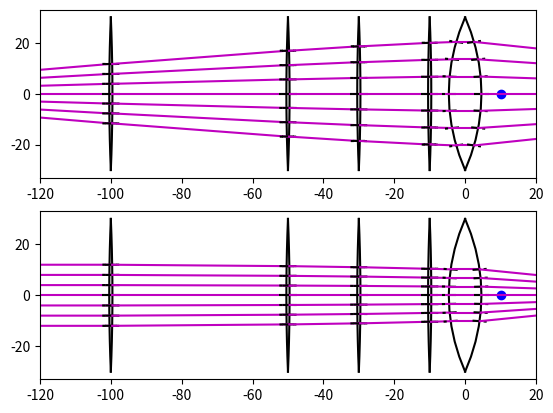

The matplotlib source for this figure:
"""
Lense simulation using python

EPFL - Product Devlopement

[redacted]
Date: 2017/11/02

"""
## Import libraries
import numpy as np #math library
import matplotlib.pyplot as plt # figure plotting
from math import cos,sin,asin,acos ,tan,atan2, sqrt, pi

refractionIndex_air = 1.000277

class Lense():
    # Geometrical properties
    widthMin = 0.1 # [mm]
    rad_lens  = 30  # [mm]

    # Visulazation
    N_points = 10 # number of datapoints to plot each side

    def __init__(self, corr, posx):
        # Correction coefficient
        # Position in [mm], where the eye is at zero
        
        self.corr = corr
        
        self.posx = -posx # possible? convert to [m]

        self.convex = np.sign(corr) #

        
        # Fraction Coefficient
        self.refractionIndex = 1.47 # Glycerol

        
        if self.convex>0:
            self.rad_curve = corr
            self.phi_lense = asin(self.rad_lens/self.rad_curve)

            self.pos0 = [self.posx-self.rad_curve*cos(self.phi_lense),
                     self.posx+self.rad_curve*cos(self.phi_lense)]

            plt.plot([self.pos0[0]+self.rad_curve*cos(-self.phi_lense+self.phi_lense*2/self.N_points*i)
                  for i in range(self.N_points+1)],
                 [self.rad_curve*sin(-self.phi_lense + self.phi_lense*2/self.N_points*i)
                  for i in range(self.N_points+1)],'k')

            plt.plot([self.pos0[1]-self.rad_curve*cos(-self.phi_lense+self.phi_lense*2/self.N_points*i)
                   for i in range(self.N_points+1)],
                  [self.rad_curve*sin(-self.phi_lense + self.phi_lense*2/self.N_points*i)
                   for i in range(self. N_points+1)],'k')
            
        elif self.convex < 0:
            self.rad_curve = -corr
            self.phi_lense = asin(self.rad_lens/self.rad_curve)
            
            self.pos0 = [self.posx-(self.widthMin/2+self.rad_curve),
                         self.posx+(self.widthMin/2+self.rad_curve)]

            dPhi = self.phi_lense*2/self.N_points # angle iteration for plot
            
            plt.plot([self.pos0[0]+self.rad_curve*cos(-self.phi_lense+dPhi*i)
                  for i in range(self.N_points+1)],
                 [self.rad_curve*sin(-self.phi_lense + dPhi*i)
                  for i in range(self.N_points+1)],'k')

            plt.plot([self.pos0[1]-self.rad_curve*cos(-self.phi_lense+dPhi*i)
                   for i in range(self.N_points+1)],
                  [self.rad_curve*sin(-self.phi_lense + dPhi*i)
                   for i in range(self. N_points+1)],'k')
            
            plt.plot([self.pos0[1]-self.rad_curve*cos(-self.phi_lense),
                      self.pos0[0]+self.rad_curve*cos(-self.phi_lense)],
                     [self.rad_curve*sin(-self.phi_lense),
                      self.rad_curve*sin(-self.phi_lense)],
                     'k')

            plt.plot([self.pos0[1]-self.rad_curve*cos(self.phi_lense),
                      self.pos0[0]+self.rad_curve*cos(self.phi_lense)],
                     [self.rad_curve*sin(self.phi_lense),
                      self.rad_curve*sin(self.phi_lense)],
                     'k')
        else:
            print('flat plate detected')


    def photonSimulation(self, photon):
        if self.convex:
            # Extract line parameters
            a = photon.dir
            b = photon.x0[1]-a*photon.x0[0]

            # Extract lense parameters
            x0 = self.pos0[1]
            r = self.rad_curve

            # Find point of intersection with the lense
            a1 = 1+a**2
            b1 = -2*a*b - 2*a**2*x0
            c1 = a**2*x0**2 + 2*a*b*x0 + b**2 - r**2

            dx = (-b1 + sqrt(b1**2-4*a1*c1))/(2*a1)

            x_in = x0-dx
            y_in = a*x_in+b

            plt.plot([photon.x0[0],x_in],[photon.x0[1],y_in],'m')

            # Refraction of the light beam
            phi_in = atan2(y_in,dx)
            theta1_abs_in = atan2(a,1)
            theta1_rel_in = theta1_abs_in + phi_in
            
            theta2_rel_in = asin(refractionIndex_air/self.refractionIndex*sin(theta1_rel_in))
            theta2_abs_in = theta2_rel_in-phi_in

            dr = 2
            plt.plot([self.pos0[1]-(r-dr)*cos(phi_in), self.pos0[1]-(r+dr)*cos(phi_in)],
                [(r-dr)*sin(phi_in), (r+dr)*sin(phi_in)],'k--')

            
            # Extract line parameters
            a = theta2_abs_in
            b = y_in-a*x_in

            # Extract lense parameters
            x0 = self.pos0[0]
            r = self.rad_curve

            # Find point of intersection
            a1 = 1+a**2
            b1 = 2*a*b + 2*a**2*x0
            c1 = a**2*x0**2 + 2*a*b*x0 + b**2 - r**2

            dx = (-b1 + sqrt(b1**2-4*a1*c1))/(2*a1)

            x_out = x0+dx
            y_out = a*x_in+b

            plt.plot([x_in,x_out],[y_in,y_out], 'm')

            phi_out = atan2(y_out,dx)
            theta1_abs_out = atan2(a,1)
            theta1_rel_out = theta1_abs_out - phi_out
            theta2_rel_out = asin(self.refractionIndex/refractionIndex_air*sin(theta1_rel_out))
            theta2_abs_out = theta2_rel_out + phi_out

                        # plot normal (for defraction visualization)
            plt.plot([self.pos0[0]+(r-dr)*cos(phi_out), self.pos0[0]+(r+dr)*cos(phi_out)],
                     [(r-dr)*sin(phi_out), (r+dr)*sin(phi_out)],'k--')

            return Line([x_out, y_out], theta2_abs_out)

            # n1 * sin theta = n2 * sin theta
#            N = 20
#            plt.plot(x0,0,'o')
#            plt.plot([x0+r*cos(i*2*pi/N) for i in range(N+1)],
#                     [r*sin(i*2*pi/N) for i in range(N+1)])


            
                        

class Line:
    def __init__(self, x0, dir):
        self.dir = dir;
        self.x0 = x0;


def lastArraySimu(lightOut):
    a = lightOut.dir
    b = lightOut.x0[1]- a*lightOut.x0[0]

    yLim = Lense.rad_lens*1.05

    if b > 0:
        dx = (yLim-lightOut.x0[1])/a
    elif b < 0:
        dx = (-yLim-lightOut.x0[1])/a
    else:
        dx = 10 # [mm] - plot for some distance...

    maxDist = 20 # maximal desired display in x direction
    dx = min(maxDist, abs(dx))
    
    dx = 20
    
    plt.plot([lightOut.x0[0],lightOut.x0[0]+dx],[lightOut.x0[1],lightOut.x0[1]+dx*a],'m')
    

def lightSimulation(incomingLight, lenses):
    for p in range(len(incomingLight)):
        photon = incomingLight[p]
        for i in range(len(lenses)): # 
            photon = lenses[i].photonSimulation(photon)

            # Intersection with horizontal
        lastArraySimu(photon)

    #print('LightSimulation finished')

    
def CreateObjectsArrays(pos, lenseDistMax):
    safetyMargin = 0.4
    rad_lense = 30
    nArrays = 7

    photons = []
    print(pos)
    
    angMax = atan2(rad_lense, pos[0]-lenseDistMax)*safetyMargin

    print(angMax)
    dAng = 2*angMax/(nArrays-1)
    
    for i in range(nArrays):
        photons.append(Line([-pos[0],pos[1]], tan(dAng*i-angMax)))
    
    return photons


print('Simulation started')
## --------------------------------------------------------------------
plt.figure()
plt.subplot(2,1,1)

# Position Eye
posEyeX = 10
plt.plot(posEyeX,0,'bo')
#plt.xlabel('Position x [mm]')

lenses = []
# Add lenses in the form
# lenses.append(Lense(<>,<>))
lenses.append(Lense(1000, 100))
lenses.append(Lense(1000, 50))
lenses.append(Lense(1000, 30))
lenses.append(Lense(1000, 10))
# Simulate Eye
lenses.append(Lense(100, 0))


# Define simulation photons
photonsClose = CreateObjectsArrays([200,0], 100)
#photonsClose = CreateObjectsArrays([100000,0], 100)

# Simulate
lightSimulation(photonsClose, lenses)

plt.xlim([-120, 20])

# TODOOOO: use in supblots, far vs close

plt.subplot(2,1,2)

# Position Eye
posEyeX = 10
plt.plot(posEyeX,0,'bo')
#plt.xlabel('Position x [mm]')

lenses = []
# Add lenses in the form
# lenses.append(Lense(<>,<>))
lenses.append(Lense(1000, 100))
lenses.append(Lense(1000, 50))
lenses.append(Lense(1000, 30))
lenses.append(Lense(1000, 10))
# Simulate Eye
lenses.append(Lense(100, 0))


# Define simulation photons
photonsClose = CreateObjectsArrays([100000,0], 100)

# Simulate
lightSimulation(photonsClose, lenses)

plt.xlim([-120, 20])

# Display plot
plt.show()

print('Simulation ended ')
